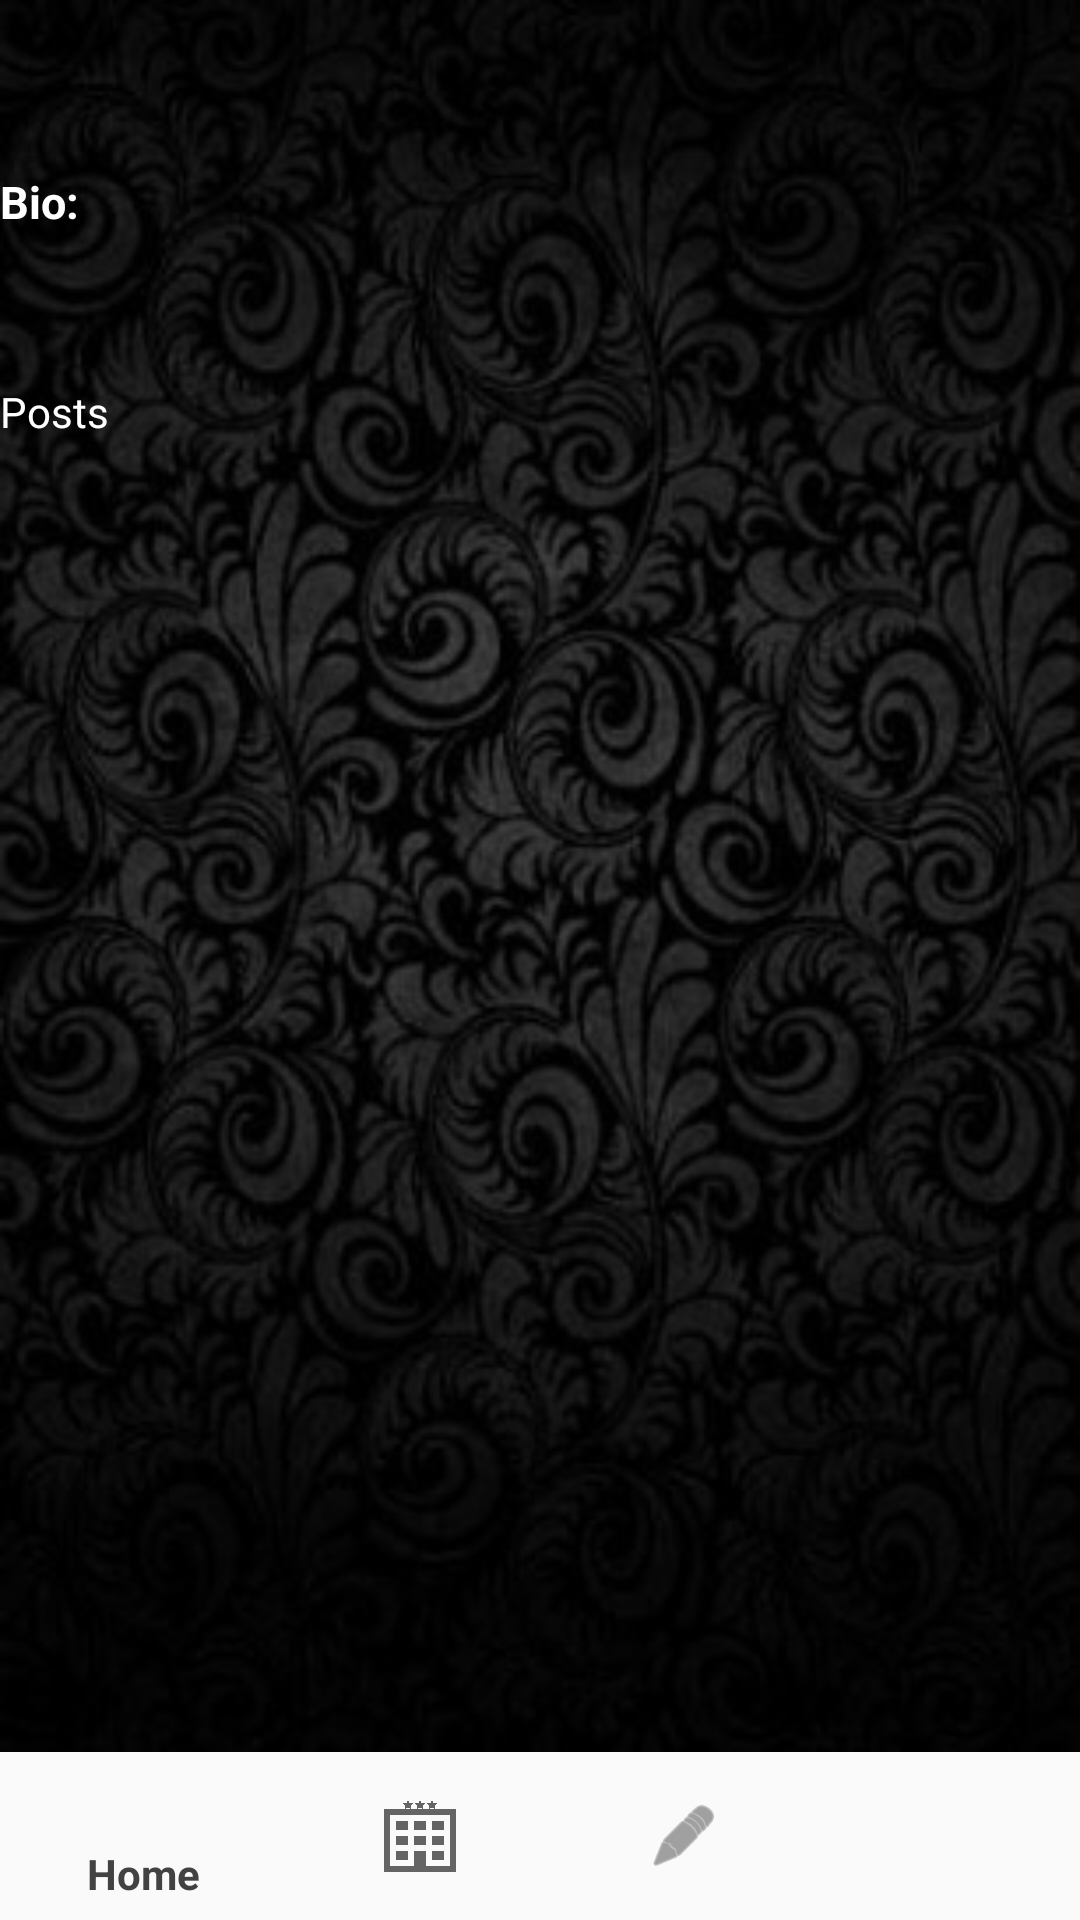

This screen was rendered from an Android layout file. Write that file and the resources it references.
<!-- AndroidManifest.xml: application theme AppTheme -->
<!-- res/layout/activity_main.xml -->
<?xml version="1.0" encoding="utf-8"?>
<LinearLayout xmlns:android="http://schemas.android.com/apk/res/android"
    xmlns:app="http://schemas.android.com/apk/res-auto"
    xmlns:tools="http://schemas.android.com/tools"
    android:id="@+id/container"
    android:layout_width="match_parent"
    android:layout_height="match_parent"
    android:orientation="vertical"
    tools:context="com.majorproject.example.bottomtabbed.MainActivity">

    <RelativeLayout
        android:id="@+id/content"
        android:layout_width="match_parent"
        android:layout_height="0dp"
        android:layout_weight="1"
        android:background="@drawable/pattern_bg">


        <TextView
            android:id="@+id/welcome"
            android:layout_width="wrap_content"
            android:layout_height="wrap_content"
            android:layout_alignParentTop="true"
            android:layout_centerHorizontal="true"
            android:textColor="@android:color/background_light"
            android:textStyle="bold"
            android:textSize="20sp" />
        <TextView
            android:layout_width="wrap_content"
            android:layout_height="wrap_content"
            android:layout_centerHorizontal="true"
            android:textColor="@android:color/background_light"
            android:text="20sp"
            android:id="@+id/oops"
            android:layout_below="@+id/welcome"
            android:visibility="invisible"/>
        <ImageView
            android:layout_width="wrap_content"
            android:layout_height="wrap_content"
            android:layout_below="@+id/welcome"
            android:layout_centerHorizontal="true"
            android:layout_marginTop="15dp"
            android:id="@+id/userimage"
            android:visibility="visible"
            />
        <TextView
            android:layout_width="wrap_content"
            android:layout_height="wrap_content"
            android:id="@+id/biolabel"
            android:layout_below="@+id/userimage"
            android:layout_marginTop="15dp"
            android:text="Bio: "
            android:textStyle="bold"
            android:textColor="@android:color/background_light"
            android:textSize="15sp"/>
        <TextView
            android:layout_width="wrap_content"
            android:layout_height="wrap_content"
            android:layout_marginLeft="10dp"
            android:id="@+id/userbio"
            android:layout_marginTop="15dp"
            android:layout_below="@+id/biolabel"

            android:textColor="@android:color/background_light"
            android:textSize="15sp"
            android:visibility="visible"/>
        <TextView
            android:layout_width="wrap_content"
            android:layout_height="wrap_content"
            android:text="Posts"
            android:layout_marginTop="15dp"
            android:id="@+id/postlabel"
            android:layout_below="@+id/userbio"
            android:textColor="@android:color/background_light"
            />
        <ListView
            android:layout_width="match_parent"
            android:layout_height="wrap_content"
            android:id="@+id/userpost"
            android:layout_below="@+id/postlabel"
            android:visibility="visible"
        />

        <ListView
            android:layout_width="match_parent"
            android:layout_height="match_parent"
            android:id="@+id/bloglistview"
            android:layout_below="@+id/welcome"
            android:dividerHeight="20sp"
            android:headerDividersEnabled="true"
            android:footerDividersEnabled="true"
            android:visibility="invisible"
            />


        <ListView
            android:id="@+id/hotel_list"
            android:layout_width="match_parent"
            android:layout_height="match_parent"
            android:layout_below="@+id/welcome"
            android:dividerHeight="10sp"
            android:headerDividersEnabled="true"
            android:footerDividersEnabled="true"
            android:visibility="invisible" />

        <ListView
            android:id="@+id/rest_list"
            android:layout_width="match_parent"
            android:layout_height="match_parent"
            android:layout_below="@+id/welcome"
            android:dividerHeight="10sp"
            android:headerDividersEnabled="true"
            android:footerDividersEnabled="true"
            android:visibility="invisible" />

        <Button
            android:layout_width="wrap_content"
            android:layout_height="wrap_content"
            android:id="@+id/logoutbtn"
            android:text="Log Out"
            android:background="@android:color/transparent"
            android:textColor="@android:color/background_light"
            android:layout_alignParentBottom="true"
            android:visibility="invisible"/>

    </RelativeLayout>

    <android.support.design.widget.BottomNavigationView
        android:id="@+id/navigation"
        android:layout_width="match_parent"
        android:layout_height="wrap_content"
        android:layout_gravity="bottom"
        android:background="?android:attr/windowBackground"
        app:menu="@menu/navigation" />

</LinearLayout>
<!-- resources referenced by this layout -->
<resources>
  <!-- drawable pattern_bg: png bitmap (drawable, 128259 bytes) -->
  <style name="AppTheme" parent="Theme.AppCompat.Light.DarkActionBar">
          
          <item name="colorPrimary">@color/colorPrimary</item>
          <item name="colorPrimaryDark">@color/colorPrimaryDark</item>
          <item name="colorAccent">@color/colorAccent</item>
      </style>
  <color name="colorPrimary">#424242</color>
  <color name="colorPrimaryDark">#212121</color>
  <color name="colorAccent">#9e9e9e</color>
</resources>
